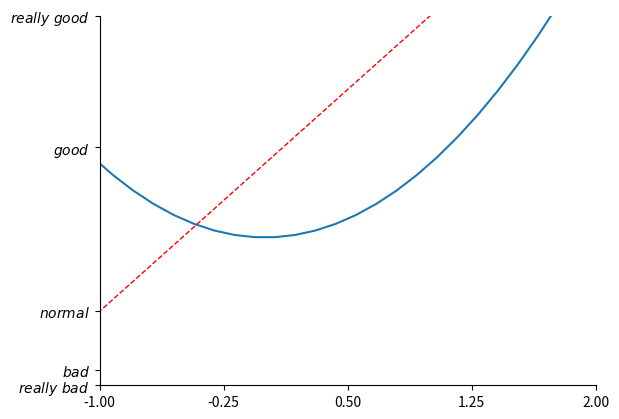

Python code for this plot:
"""
[redacted]
日期: 2022年02月23日
时间: 09:40
"""
import matplotlib.pyplot as plt
import numpy as np

x = np.linspace(-3, 3, 50)
y1 = 2 * x + 1
y2 = x ** 2
#
# plt.figure()
# plt.plot(x, y2)
# plt.plot(x, y1, color='red', linewidth=1.0, linestyle='--')

# plt.xlim((-1, 2))
# plt.ylim((-2, 3))
# plt.xlabel('I am x')
# plt.ylabel('I am y')
# plt.show()

# new_ticks = np.linspace(-1, 2, 5)
# print(new_ticks)
# plt.xticks(new_ticks)
# plt.yticks([-2, -1.8, -1, 1.22, 3], [r'$really\ bad$', r'$bad$', r'$normal$', r'$good$', r'$really\ good$'])
# plt.show()

plt.figure()
plt.plot(x, y2)
plt.plot(x, y1, color='red', linewidth=1.0, linestyle='--')
plt.xlim((-1, 2))
plt.ylim((-2, 3))

new_ticks = np.linspace(-1, 2, 5)
plt.xticks(new_ticks)
plt.yticks([-2, -1.8, -1, 1.22, 3], [r'$really\ bad$', '$bad$', '$normal$', '$good$', r'$really\ good$'])
ax = plt.gca()

ax.spines['top'].set_color('none')
ax.spines['right'].set_color('none')


# set the coordinate number position
ax.xaxis.set_ticks_position('bottom')
# set the spines position
ax.spines['top'].set_position(('data', 0))
ax.yaxis.set_ticks_position('left')
ax.spines['right'].set_position(('data', 0))
plt.show()



